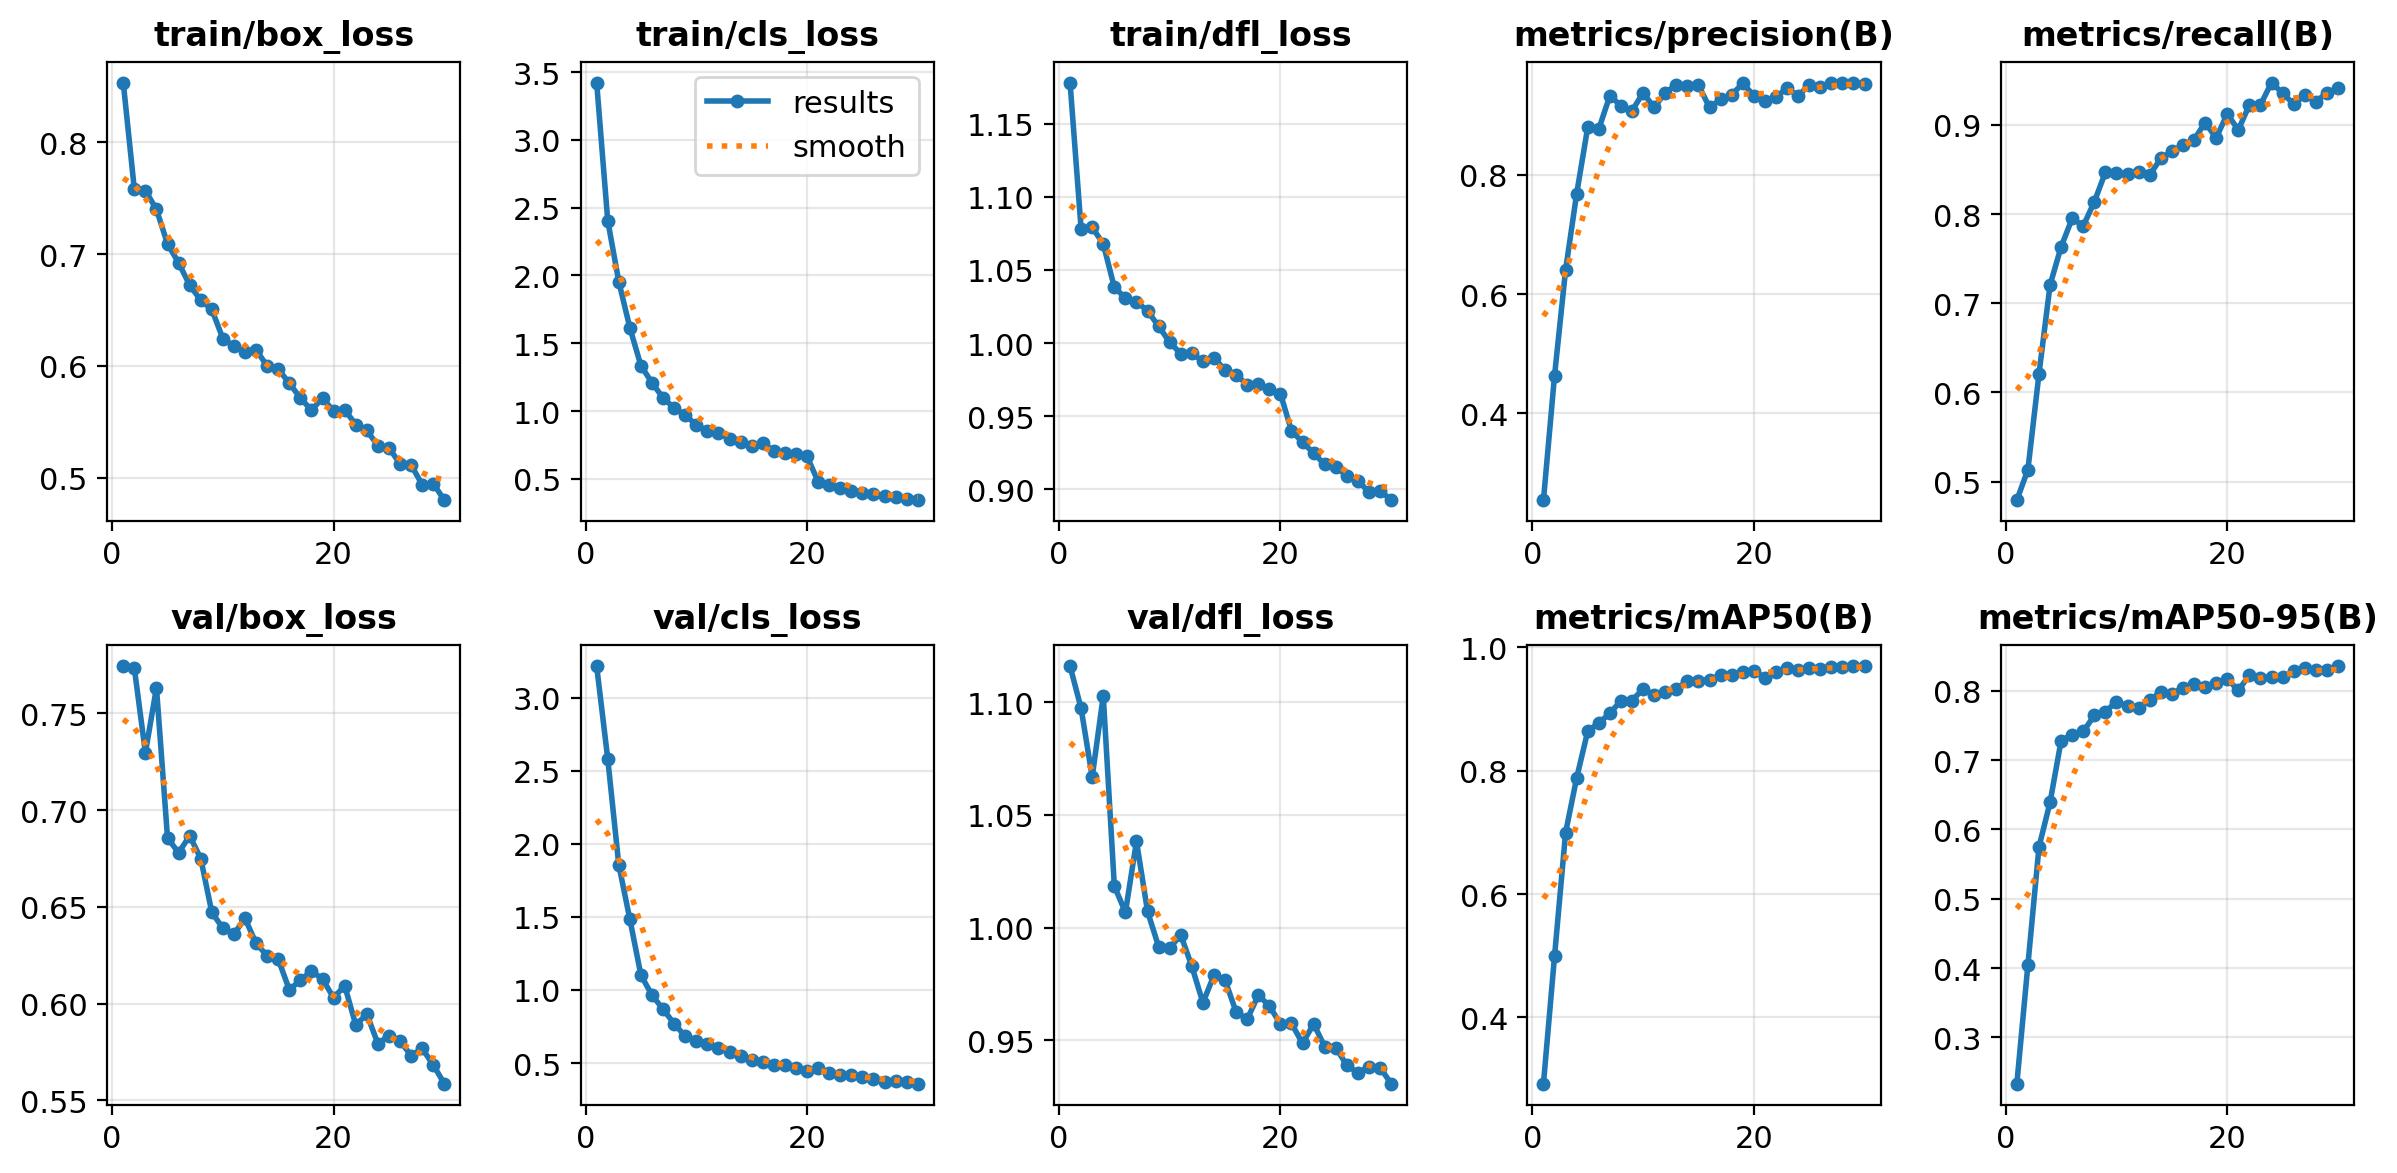

Data behind this chart, as committed beside it:
epoch, time, train/box_loss, train/cls_loss, train/dfl_loss, metrics/precision(B), metrics/recall(B), metrics/mAP50(B), metrics/mAP50-95(B), val/box_loss, val/cls_loss, val/dfl_loss, lr/pg0, lr/pg1, lr/pg2
1, 38.38, 0.8535, 3.422, 1.178, 0.2545, 0.4793, 0.2927, 0.2334, 0.7745, 3.216, 1.116, 0.0001745, 0.0001745, 0.0001745
2, 73.52, 0.7582, 2.405, 1.078, 0.4629, 0.5137, 0.499, 0.405, 0.7735, 2.583, 1.097, 0.0003383, 0.0003383, 0.0003383
3, 109, 0.7568, 1.955, 1.079, 0.6403, 0.621, 0.6995, 0.5747, 0.7297, 1.856, 1.067, 0.0004905, 0.0004905, 0.0004905
4, 145.4, 0.7401, 1.614, 1.068, 0.7682, 0.7204, 0.7882, 0.639, 0.7633, 1.484, 1.103, 0.0004739, 0.0004739, 0.0004739
5, 181.2, 0.7091, 1.334, 1.038, 0.8795, 0.7634, 0.8639, 0.7281, 0.6857, 1.101, 1.018, 0.0004566, 0.0004566, 0.0004566
6, 216.9, 0.6923, 1.209, 1.031, 0.8766, 0.795, 0.8773, 0.7362, 0.678, 0.9646, 1.007, 0.0004392, 0.0004392, 0.0004392
7, 252.7, 0.6722, 1.097, 1.028, 0.9324, 0.7867, 0.8926, 0.7411, 0.6868, 0.8693, 1.038, 0.0004219, 0.0004219, 0.0004219
8, 288.4, 0.6588, 1.024, 1.022, 0.9154, 0.8138, 0.9136, 0.7643, 0.675, 0.7691, 1.007, 0.0004045, 0.0004045, 0.0004045
9, 324.1, 0.6505, 0.9699, 1.012, 0.9071, 0.8469, 0.9135, 0.7696, 0.6472, 0.6837, 0.9916, 0.0003871, 0.0003871, 0.0003871
10, 360, 0.6244, 0.8987, 1.001, 0.9372, 0.8456, 0.9325, 0.7843, 0.6391, 0.6529, 0.991, 0.0003698, 0.0003698, 0.0003698
11, 395.7, 0.6177, 0.8524, 0.9928, 0.9126, 0.8453, 0.9218, 0.7774, 0.636, 0.6316, 0.9968, 0.0003524, 0.0003524, 0.0003524
12, 431.3, 0.6123, 0.8404, 0.9929, 0.9374, 0.8475, 0.9281, 0.7753, 0.6441, 0.6061, 0.9829, 0.0003351, 0.0003351, 0.0003351
13, 467, 0.6144, 0.7954, 0.9876, 0.9503, 0.8437, 0.932, 0.7869, 0.6312, 0.5766, 0.9668, 0.0003177, 0.0003177, 0.0003177
14, 502.8, 0.5999, 0.7738, 0.9898, 0.9492, 0.8623, 0.9456, 0.7976, 0.6248, 0.5495, 0.9789, 0.0003003, 0.0003003, 0.0003003
15, 538.6, 0.5971, 0.7422, 0.9817, 0.9501, 0.8704, 0.946, 0.795, 0.6229, 0.5198, 0.9768, 0.000283, 0.000283, 0.000283
16, 574.4, 0.5846, 0.7644, 0.9783, 0.9126, 0.877, 0.9467, 0.8044, 0.6073, 0.5098, 0.9626, 0.0002656, 0.0002656, 0.0002656
17, 610.2, 0.5713, 0.7064, 0.9716, 0.926, 0.8832, 0.9552, 0.8093, 0.6121, 0.4846, 0.9594, 0.0002483, 0.0002483, 0.0002483
18, 646, 0.5605, 0.6924, 0.9722, 0.9336, 0.9024, 0.9547, 0.8051, 0.617, 0.4842, 0.9701, 0.0002309, 0.0002309, 0.0002309
19, 681.7, 0.5713, 0.6872, 0.9684, 0.9531, 0.8852, 0.9597, 0.8116, 0.6127, 0.4634, 0.9654, 0.0002136, 0.0002136, 0.0002136
20, 717.4, 0.5596, 0.6662, 0.9656, 0.9325, 0.9121, 0.9622, 0.817, 0.6031, 0.4469, 0.9572, 0.0001962, 0.0001962, 0.0001962
21, 755.2, 0.5609, 0.4805, 0.94, 0.9229, 0.8943, 0.9508, 0.8004, 0.6093, 0.4691, 0.9576, 0.0001788, 0.0001788, 0.0001788
22, 791.3, 0.5475, 0.4555, 0.9324, 0.9297, 0.9222, 0.9594, 0.8222, 0.5891, 0.4329, 0.9487, 0.0001615, 0.0001615, 0.0001615
23, 827.4, 0.5423, 0.4307, 0.9248, 0.9454, 0.9221, 0.9666, 0.8176, 0.5946, 0.4211, 0.9574, 0.0001441, 0.0001441, 0.0001441
24, 863.5, 0.5286, 0.4094, 0.9171, 0.9315, 0.9473, 0.9628, 0.8201, 0.5794, 0.4164, 0.9473, 0.0001268, 0.0001268, 0.0001268
25, 899.7, 0.5267, 0.3993, 0.9155, 0.951, 0.9354, 0.9658, 0.8195, 0.5836, 0.4068, 0.9468, 0.0001094, 0.0001094, 0.0001094
26, 935.5, 0.5124, 0.3885, 0.9091, 0.9473, 0.9233, 0.9655, 0.8281, 0.5807, 0.3915, 0.939, 9.205e-05, 9.205e-05, 9.205e-05
27, 971.6, 0.5114, 0.3732, 0.906, 0.9543, 0.9329, 0.968, 0.8327, 0.5732, 0.3731, 0.9356, 7.4692e-05, 7.4692e-05, 7.4692e-05
28, 1008, 0.4938, 0.3651, 0.8981, 0.9541, 0.926, 0.9673, 0.8299, 0.5769, 0.3766, 0.9383, 5.7334e-05, 5.7334e-05, 5.7334e-05
29, 1044, 0.4948, 0.3525, 0.8993, 0.954, 0.9356, 0.9689, 0.8295, 0.5683, 0.3715, 0.938, 3.9976e-05, 3.9976e-05, 3.9976e-05
30, 1080, 0.48, 0.3433, 0.8927, 0.9526, 0.9414, 0.9695, 0.8354, 0.5587, 0.3593, 0.9308, 2.2618e-05, 2.2618e-05, 2.2618e-05
